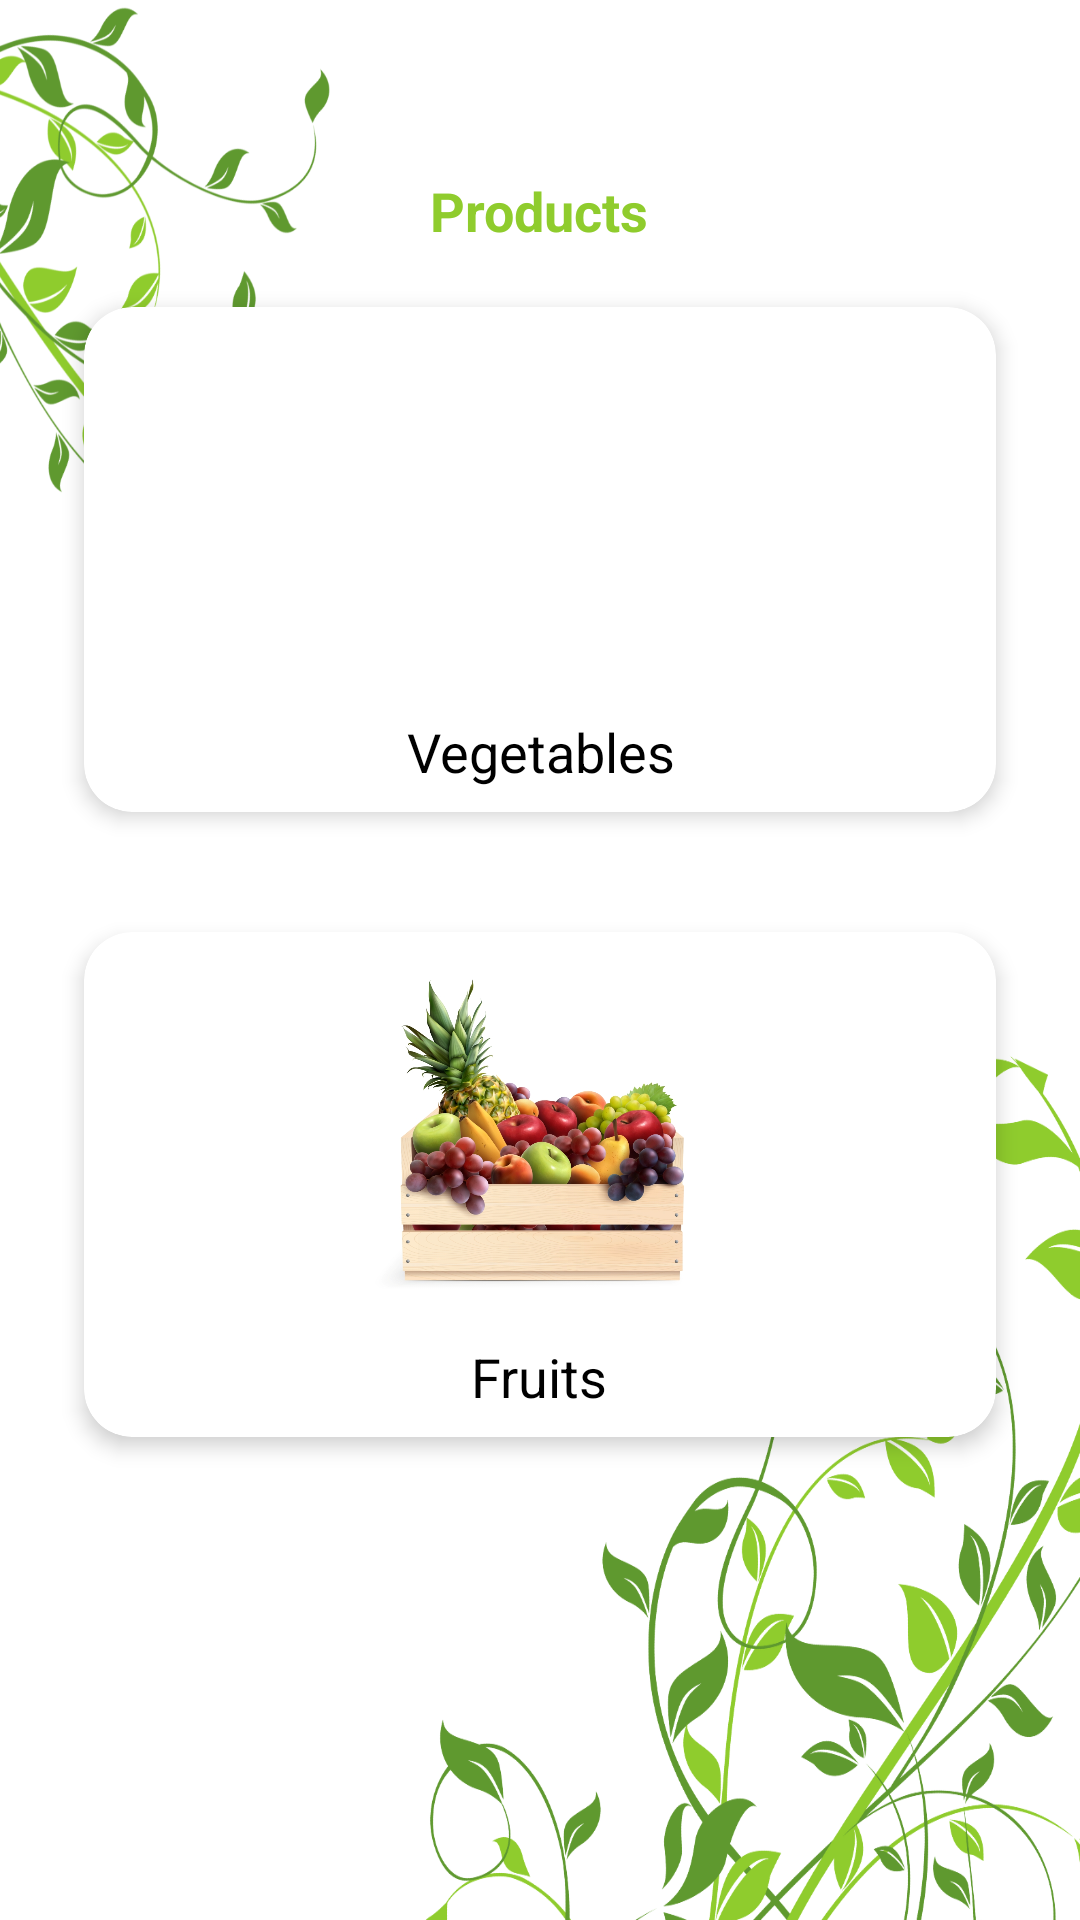

Layout XML and referenced resources for this Android screen:
<!-- AndroidManifest.xml: application theme Theme.AgroSeva -->
<!-- res/layout/fragment_home.xml -->
<?xml version="1.0" encoding="utf-8"?>
<ScrollView xmlns:android="http://schemas.android.com/apk/res/android"
    xmlns:app="http://schemas.android.com/apk/res-auto"
    xmlns:tools="http://schemas.android.com/tools"
    android:layout_width="match_parent"
    android:layout_height="match_parent"
    android:background="@drawable/background_image"
    tools:context=".HomeFragment">

    
    <LinearLayout
        android:layout_width="match_parent"
        android:layout_height="match_parent"
        android:padding="8dp"
        android:orientation="vertical"
        android:gravity="center"
        android:layout_marginTop="50dp">

        <TextView
            android:layout_width="wrap_content"
            android:layout_height="wrap_content"
            android:text="@string/products"
            android:textSize="18sp"
            android:textColor="@color/green"
            android:gravity="center"
            android:textStyle="bold"
            android:layout_gravity="center" />

        <androidx.cardview.widget.CardView
            android:layout_width="wrap_content"
            android:layout_height="wrap_content"
            android:layout_margin="20dp"
            app:cardCornerRadius="16dp"
            app:cardElevation="4dp">

            <LinearLayout
                android:id="@+id/vegetables_linear"
                android:layout_width="wrap_content"
                android:layout_height="wrap_content"
                android:orientation="vertical"
                android:padding="8dp">

                <ImageView
                    android:layout_width="300dp"
                    android:layout_height="120dp"
                    android:src="@drawable/vegetables"
                    android:contentDescription="@string/vegetables"
                    android:layout_marginBottom="8dp"
                    android:scaleType="fitCenter"
                    android:layout_gravity="center" />

                <TextView
                    android:layout_width="wrap_content"
                    android:layout_height="wrap_content"
                    android:text="@string/vegetables"
                    android:textSize="18sp"
                    android:textColor="@color/black"
                    android:gravity="center"
                    android:layout_gravity="center" />
            </LinearLayout>
        </androidx.cardview.widget.CardView>

        <androidx.cardview.widget.CardView
            android:layout_width="wrap_content"
            android:layout_height="wrap_content"
            android:layout_margin="20dp"
            app:cardCornerRadius="16dp"
            app:cardElevation="4dp">

            <LinearLayout
                android:id="@+id/fruits_linear"
                android:layout_width="wrap_content"
                android:layout_height="wrap_content"
                android:orientation="vertical"
                android:padding="8dp">

                <ImageView
                    android:layout_width="300dp"
                    android:layout_height="120dp"
                    android:src="@drawable/fruits"
                    android:contentDescription="@string/fruits"
                    android:layout_marginBottom="8dp"
                    android:scaleType="fitCenter"
                    android:layout_gravity="center" />

                <TextView
                    android:layout_width="wrap_content"
                    android:layout_height="wrap_content"
                    android:text="@string/fruits"
                    android:textSize="18sp"
                    android:textColor="@color/black"
                    android:gravity="center"
                    android:layout_gravity="center" />
            </LinearLayout>
        </androidx.cardview.widget.CardView>

    </LinearLayout>
</ScrollView>
<!-- resources referenced by this layout -->
<resources>
  <color name="black">#FF000000</color>
  <color name="green">#8fcc2d</color>
  <!-- drawable background_image: png bitmap (drawable, 398106 bytes) -->
  <!-- drawable fruits: jpg bitmap (drawable, 332104 bytes) -->
  <string name="fruits">Fruits</string>
  <string name="products">Products</string>
  <string name="vegetables">Vegetables</string>
  <style name="Theme.AgroSeva" parent="Base.Theme.AgroSeva" />
  <style name="Base.Theme.AgroSeva" parent="Theme.Material3.DayNight.NoActionBar">
      
      
  </style>
</resources>
